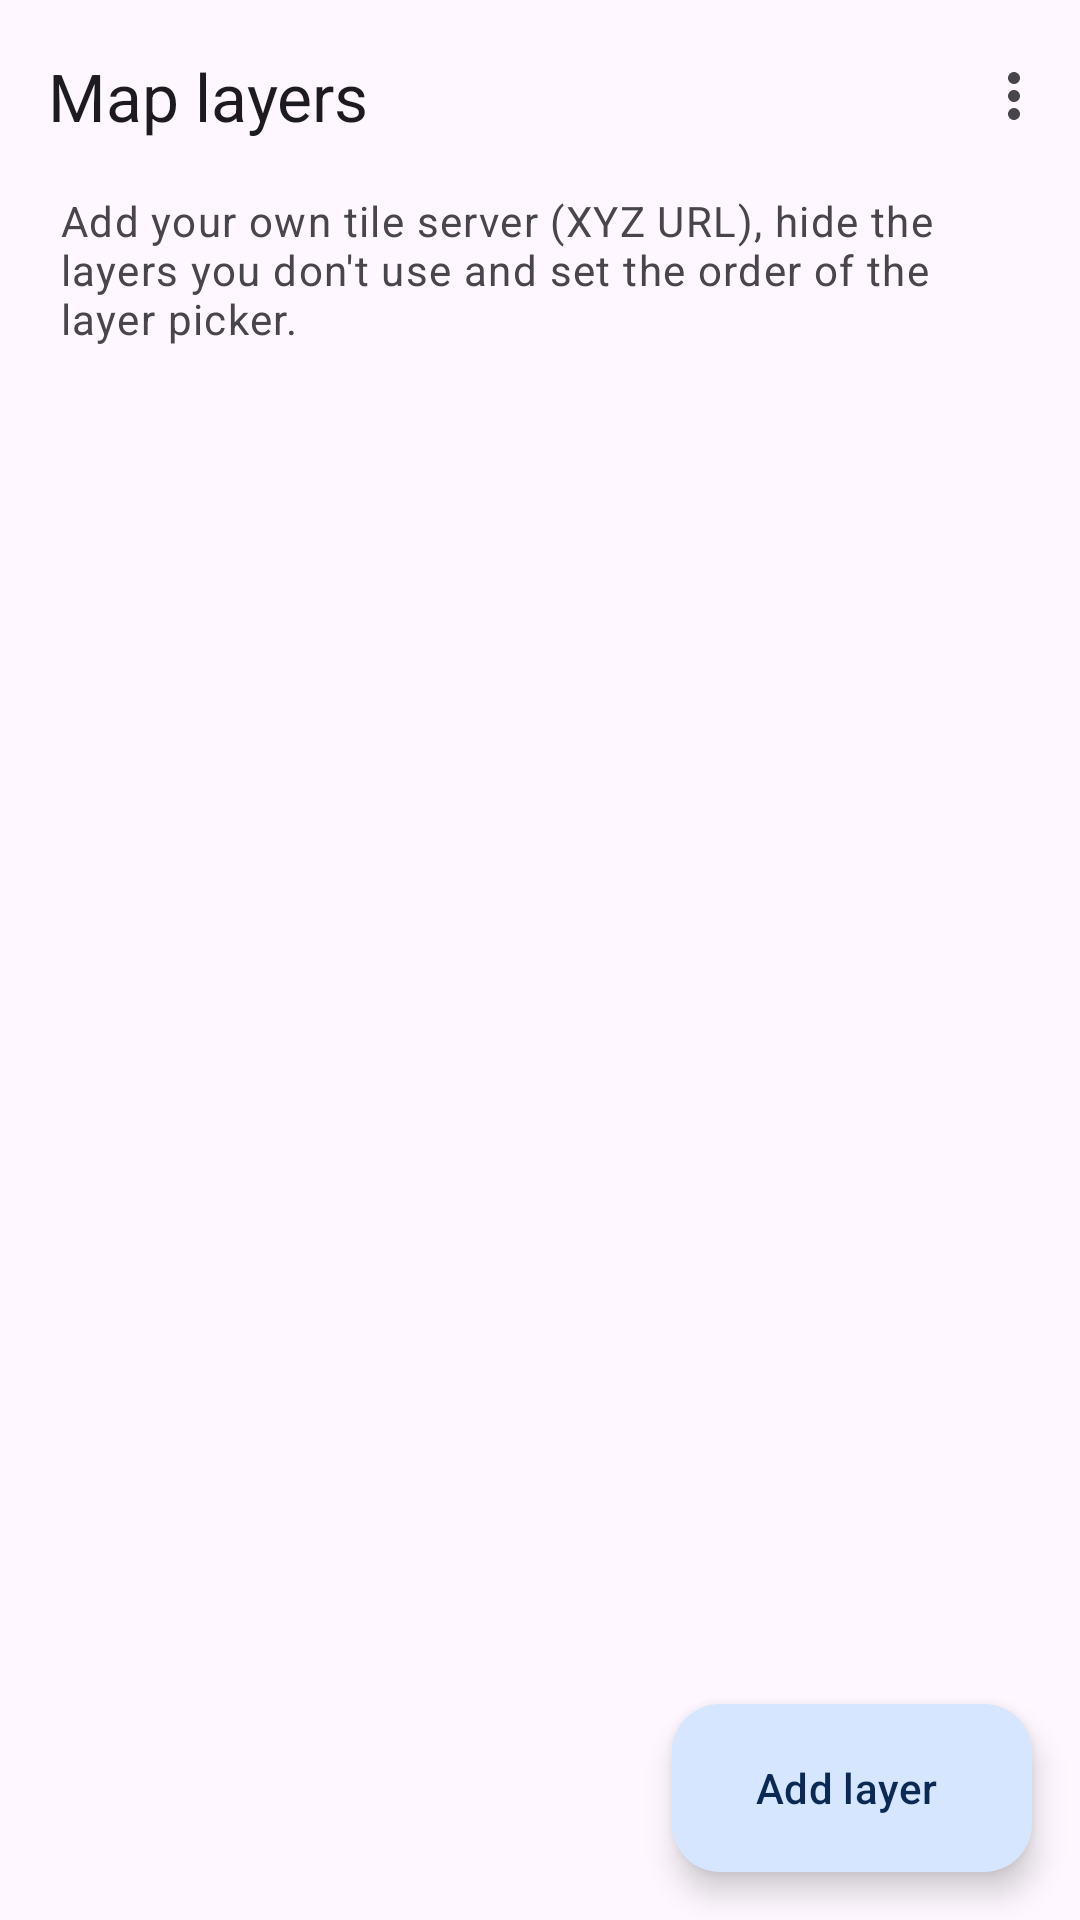

Layout XML and referenced resources for this Android screen:
<!-- AndroidManifest.xml: application theme Theme.V2X2MAP -->
<!-- res/layout/activity_map_layers.xml -->
<?xml version="1.0" encoding="utf-8"?>
<androidx.coordinatorlayout.widget.CoordinatorLayout
    xmlns:android="http://schemas.android.com/apk/res/android"
    xmlns:app="http://schemas.android.com/apk/res-auto"
    android:layout_width="match_parent"
    android:layout_height="match_parent">

    <LinearLayout
        android:layout_width="match_parent"
        android:layout_height="match_parent"
        android:orientation="vertical">

        <com.google.android.material.appbar.MaterialToolbar
            android:id="@+id/toolbar"
            android:layout_width="match_parent"
            android:layout_height="?attr/actionBarSize"
            app:title="@string/layers_title"
            app:menu="@menu/menu_map_layers"
            app:navigationIcon="@drawable/ic_back"/>

        <TextView
            android:layout_width="match_parent"
            android:layout_height="wrap_content"
            android:paddingStart="20dp"
            android:paddingEnd="20dp"
            android:paddingBottom="12dp"
            android:textAppearance="@style/TextAppearance.V2X2MAP.Caption"
            android:textSize="14sp"
            android:text="@string/layers_hint"/>

        <androidx.recyclerview.widget.RecyclerView
            android:id="@+id/list"
            android:layout_width="match_parent"
            android:layout_height="0dp"
            android:layout_weight="1"
            android:clipToPadding="false"
            android:paddingStart="12dp"
            android:paddingEnd="12dp"
            android:paddingBottom="96dp"/>
    </LinearLayout>

    <com.google.android.material.floatingactionbutton.ExtendedFloatingActionButton
        android:id="@+id/btnAddLayer"
        android:layout_width="wrap_content"
        android:layout_height="wrap_content"
        android:layout_gravity="bottom|end"
        android:layout_margin="16dp"
        android:text="@string/layers_add"
        app:icon="@drawable/ic_add"/>
</androidx.coordinatorlayout.widget.CoordinatorLayout>
<!-- resources referenced by this layout -->
<resources>
  <string name="layers_add">Add layer</string>
  <string name="layers_hint">Add your own tile server (XYZ URL), hide the layers you don\'t use and set the order of the layer picker.</string>
  <string name="layers_title">Map layers</string>
  <style name="TextAppearance.V2X2MAP.Caption" parent="TextAppearance.Material3.BodySmall">
          <item name="android:textColor">?attr/colorOnSurfaceVariant</item>
          <item name="android:textSize">12sp</item>
      </style>
  <style name="Theme.V2X2MAP" parent="Theme.Material3.DayNight.NoActionBar">
          <item name="colorPrimary">@color/brand_primary</item>
          <item name="colorOnPrimary">@color/brand_on_primary</item>
          <item name="colorPrimaryContainer">@color/brand_primary_container</item>
          <item name="colorOnPrimaryContainer">@color/brand_on_primary_container</item>
          <item name="colorSecondaryContainer">@color/brand_primary_container</item>
          <item name="colorOnSecondaryContainer">@color/brand_on_primary_container</item>
      </style>
  <color name="brand_primary">#1F6FD1</color>
  <color name="brand_on_primary">#FFFFFF</color>
  <color name="brand_primary_container">#D6E6FF</color>
  <color name="brand_on_primary_container">#0A2A55</color>
</resources>
